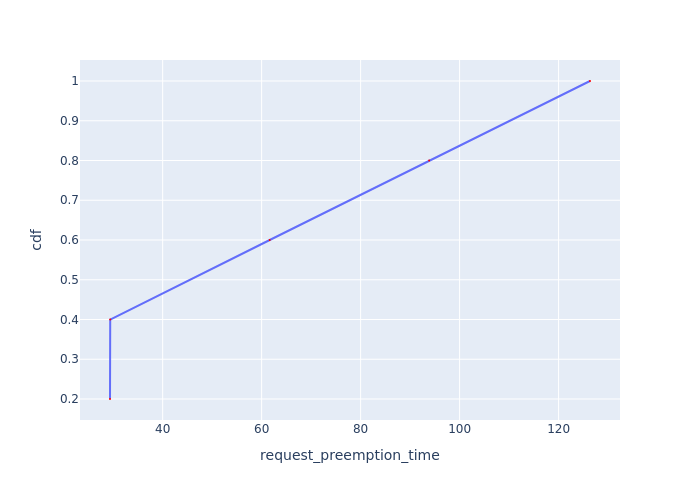

Data behind this chart, as committed beside it:
Request Id, request_preemption_time, cdf
0_4, 29.36, 0.2
0_3, 29.4, 0.4
0_2, 61.64, 0.6
0_1, 93.84, 0.8
0_0, 126.3, 1.0
